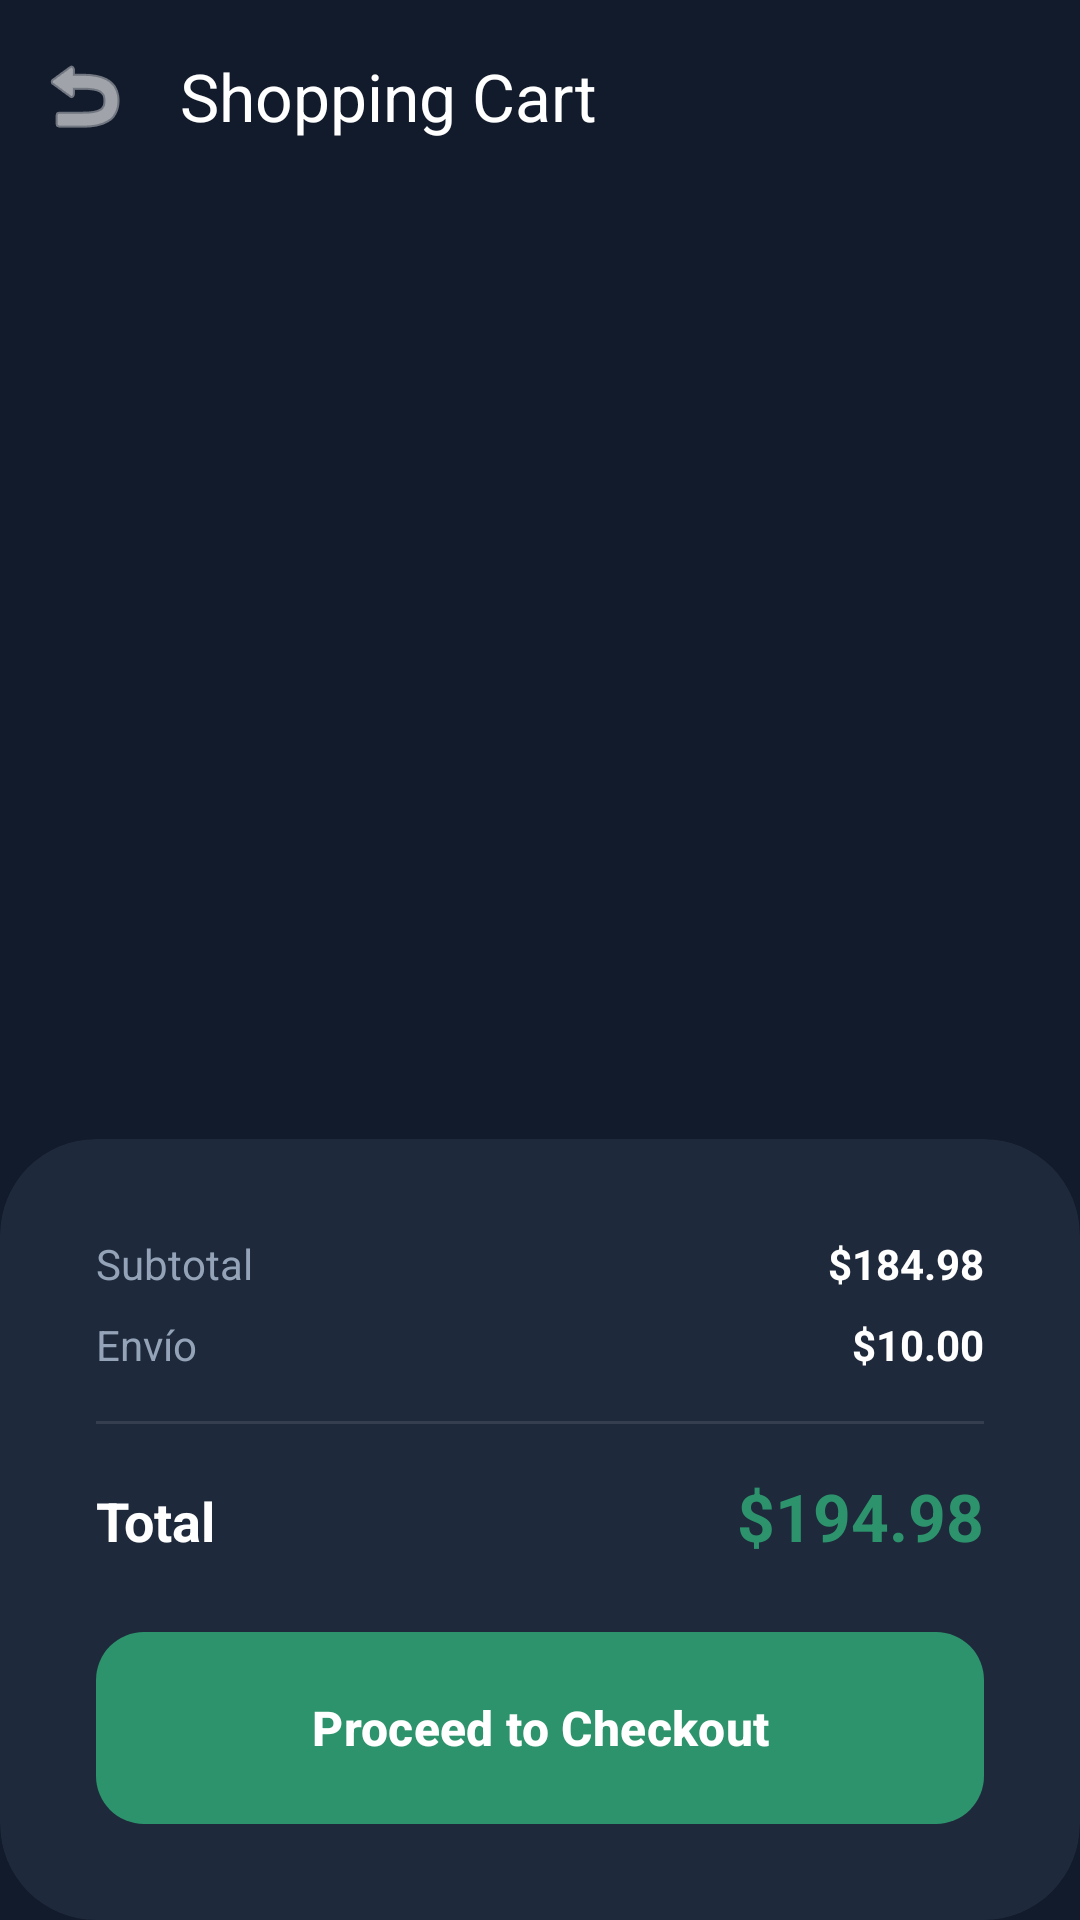

Write the Android layout XML for this screen, with the resource values it uses.
<!-- AndroidManifest.xml: application theme Theme.TuDorsalShop -->
<!-- res/layout/activity_cart.xml -->
<?xml version="1.0" encoding="utf-8"?>
<androidx.constraintlayout.widget.ConstraintLayout xmlns:android="http://schemas.android.com/apk/res/android"
    xmlns:app="http://schemas.android.com/apk/res-auto"
    xmlns:tools="http://schemas.android.com/tools"
    android:layout_width="match_parent"
    android:layout_height="match_parent"
    android:background="@color/primary_dark">

    <com.google.android.material.appbar.AppBarLayout
        android:id="@+id/appBar"
        android:layout_width="match_parent"
        android:layout_height="wrap_content"
        android:background="@color/transparent"
        app:elevation="0dp"
        app:layout_constraintTop_toTopOf="parent">

        <com.google.android.material.appbar.MaterialToolbar
            android:id="@+id/toolbar"
            android:layout_width="match_parent"
            android:layout_height="?attr/actionBarSize"
            app:navigationIcon="@android:drawable/ic_menu_revert"
            app:navigationIconTint="@color/white"
            app:title="@string/shopping_cart"
            app:titleTextColor="@color/white" />
    </com.google.android.material.appbar.AppBarLayout>

    <androidx.recyclerview.widget.RecyclerView
        android:id="@+id/rvCart"
        android:layout_width="match_parent"
        android:layout_height="0dp"
        android:clipToPadding="false"
        android:padding="16dp"
        app:layout_constraintBottom_toTopOf="@+id/checkoutCard"
        app:layout_constraintTop_toBottomOf="@id/appBar"
        tools:listitem="@layout/item_product" />

    <com.google.android.material.card.MaterialCardView
        android:id="@+id/checkoutCard"
        android:layout_width="match_parent"
        android:layout_height="wrap_content"
        app:cardBackgroundColor="@color/surface_slate"
        app:layout_constraintBottom_toBottomOf="parent"
        app:shapeAppearanceOverlay="@style/ShapeAppearance.TuDorsal.Rounded32">

        <LinearLayout
            android:layout_width="match_parent"
            android:layout_height="wrap_content"
            android:orientation="vertical"
            android:padding="32dp">

            <LinearLayout
                android:layout_width="match_parent"
                android:layout_height="wrap_content"
                android:orientation="horizontal">

                <TextView
                    android:layout_width="0dp"
                    android:layout_height="wrap_content"
                    android:layout_weight="1"
                    android:text="@string/subtotal_label"
                    android:textColor="@color/text_dimmed" />

                <TextView
                    android:id="@+id/tvSubtotal"
                    android:layout_width="wrap_content"
                    android:layout_height="wrap_content"
                    android:text="$184.98"
                    android:textColor="@color/white"
                    android:textStyle="bold" />
            </LinearLayout>

            <LinearLayout
                android:layout_width="match_parent"
                android:layout_height="wrap_content"
                android:layout_marginTop="8dp"
                android:orientation="horizontal">

                <TextView
                    android:layout_width="0dp"
                    android:layout_height="wrap_content"
                    android:layout_weight="1"
                    android:text="@string/shipping_label"
                    android:textColor="@color/text_dimmed" />

                <TextView
                    android:id="@+id/tvShipping"
                    android:layout_width="wrap_content"
                    android:layout_height="wrap_content"
                    android:text="$10.00"
                    android:textColor="@color/white"
                    android:textStyle="bold" />
            </LinearLayout>

            <View
                android:layout_width="match_parent"
                android:layout_height="1dp"
                android:layout_marginVertical="16dp"
                android:alpha="0.1"
                android:background="@color/white" />

            <LinearLayout
                android:layout_width="match_parent"
                android:layout_height="wrap_content"
                android:orientation="horizontal">

                <TextView
                    android:layout_width="0dp"
                    android:layout_height="wrap_content"
                    android:layout_weight="1"
                    android:text="@string/total_label"
                    android:textColor="@color/white"
                    android:textSize="18sp"
                    android:textStyle="bold" />

                <TextView
                    android:id="@+id/tvTotal"
                    android:layout_width="wrap_content"
                    android:layout_height="wrap_content"
                    android:text="$194.98"
                    android:textColor="@color/accent_green"
                    android:textSize="22sp"
                    android:textStyle="bold" />
            </LinearLayout>

            <com.google.android.material.button.MaterialButton
                android:id="@+id/btnCheckout"
                android:layout_width="match_parent"
                android:layout_height="64dp"
                android:layout_marginTop="24dp"
                android:text="@string/proceed_checkout"
                android:textSize="16sp"
                android:textStyle="bold" />

        </LinearLayout>
    </com.google.android.material.card.MaterialCardView>

</androidx.constraintlayout.widget.ConstraintLayout>
<!-- res/layout/item_product.xml (included above) -->
<?xml version="1.0" encoding="utf-8"?>
<com.google.android.material.card.MaterialCardView xmlns:android="http://schemas.android.com/apk/res/android"
    xmlns:app="http://schemas.android.com/apk/res-auto"
    xmlns:tools="http://schemas.android.com/tools"
    android:layout_width="match_parent"
    android:layout_height="wrap_content"
    android:layout_margin="8dp"
    app:cardBackgroundColor="@color/surface_slate"
    app:cardCornerRadius="24dp"
    app:strokeWidth="0dp">

    <androidx.constraintlayout.widget.ConstraintLayout
        android:layout_width="match_parent"
        android:layout_height="wrap_content"
        android:padding="12dp">

        <com.google.android.material.card.MaterialCardView
            android:id="@+id/discountBadge"
            android:layout_width="wrap_content"
            android:layout_height="wrap_content"
            app:cardBackgroundColor="@color/alert_coral"
            app:cardCornerRadius="12dp"
            app:layout_constraintStart_toStartOf="parent"
            app:layout_constraintTop_toTopOf="parent"
            app:strokeWidth="0dp">

            <TextView
                android:id="@+id/tvDiscount"
                android:layout_width="wrap_content"
                android:layout_height="wrap_content"
                android:paddingHorizontal="8dp"
                android:paddingVertical="4dp"
                android:text="25% OFF"
                android:textColor="@color/white"
                android:textSize="10sp"
                android:textStyle="bold" />
        </com.google.android.material.card.MaterialCardView>

        <ImageView
            android:id="@+id/ivProduct"
            android:layout_width="match_parent"
            android:layout_height="140dp"
            android:layout_marginTop="8dp"
            android:scaleType="fitCenter"
            android:src="@drawable/tudorsalshop3"
            app:layout_constraintTop_toBottomOf="@id/discountBadge" />

        <TextView
            android:id="@+id/tvTeam"
            android:layout_width="0dp"
            android:layout_height="wrap_content"
            android:layout_marginTop="12dp"
            android:ellipsize="end"
            android:maxLines="1"
            android:text="Real Madrid"
            android:textColor="@color/white"
            android:textSize="16sp"
            android:textStyle="bold"
            app:layout_constraintEnd_toStartOf="@+id/btnAdd"
            app:layout_constraintStart_toStartOf="parent"
            app:layout_constraintTop_toBottomOf="@id/ivProduct" />

        <TextView
            android:id="@+id/tvPrice"
            android:layout_width="wrap_content"
            android:layout_height="wrap_content"
            android:layout_marginTop="4dp"
            android:text="$89.99"
            android:textColor="@color/accent_green"
            android:textSize="18sp"
            android:textStyle="bold"
            app:layout_constraintStart_toStartOf="parent"
            app:layout_constraintTop_toBottomOf="@id/tvTeam" />

        <com.google.android.material.floatingactionbutton.FloatingActionButton
            android:id="@+id/btnAdd"
            android:layout_width="wrap_content"
            android:layout_height="wrap_content"
            android:layout_marginEnd="4dp"
            android:layout_marginBottom="4dp"
            android:contentDescription="@string/add_to_cart"
            android:src="@android:drawable/ic_input_add"
            app:backgroundTint="@color/accent_green"
            app:fabCustomSize="40dp"
            app:layout_constraintBottom_toBottomOf="parent"
            app:layout_constraintEnd_toEndOf="parent"
            app:tint="@color/white" />

    </androidx.constraintlayout.widget.ConstraintLayout>
</com.google.android.material.card.MaterialCardView>
<!-- resources referenced by this layout -->
<resources>
  <color name="accent_green">#2D936C</color>
  <color name="alert_coral">#F43F5E</color>
  <color name="primary_dark">#121B2B</color>
  <color name="surface_slate">#1E293B</color>
  <color name="text_dimmed">#94A3B8</color>
  <color name="transparent">#00000000</color>
  <color name="white">#FFFFFF</color>
  <string name="add_to_cart">Add to Cart</string>
  <string name="proceed_checkout">Proceed to Checkout</string>
  <string name="shipping_label">Envío</string>
  <string name="shopping_cart">Shopping Cart</string>
  <string name="subtotal_label">Subtotal</string>
  <string name="total_label">Total</string>
  <style name="ShapeAppearance.TuDorsal.Rounded32" parent="ShapeAppearance.Material3.LargeComponent">
          <item name="cornerSize">32dp</item>
      </style>
  <color name="text_bone">#F8FAFC</color>
  <style name="Widget.TuDorsal.Card" parent="Widget.Material3.CardView.Filled">
          <item name="cardBackgroundColor">@color/surface_slate</item>
          <item name="shapeAppearanceOverlay">@style/ShapeAppearance.TuDorsal.Rounded24</item>
          <item name="cardElevation">0dp</item>
      </style>
  <style name="Widget.TuDorsal.TextInputLayout" parent="Widget.Material3.TextInputLayout.OutlinedBox">
          <item name="boxStrokeColor">@color/accent_green</item>
          <item name="hintTextColor">@color/accent_green</item>
          <item name="placeholderTextColor">@color/text_dimmed</item>
          <item name="boxCornerRadiusTopStart">16dp</item>
          <item name="boxCornerRadiusTopEnd">16dp</item>
          <item name="boxCornerRadiusBottomStart">16dp</item>
          <item name="boxCornerRadiusBottomEnd">16dp</item>
          <item name="android:textColorHint">@color/text_dimmed</item>
      </style>
  <style name="Widget.TuDorsal.Button" parent="Widget.Material3.Button">
          <item name="shapeAppearanceOverlay">@style/ShapeAppearance.TuDorsal.Rounded16</item>
          <item name="backgroundTint">@color/accent_green</item>
          <item name="android:insetTop">0dp</item>
          <item name="android:insetBottom">0dp</item>
          <item name="android:textColor">@color/white</item>
      </style>
  <style name="Widget.TuDorsal.BottomNavigationView" parent="Widget.Material3.BottomNavigationView">
          <item name="backgroundTint">@color/primary_dark</item>
          <item name="itemIconTint">@color/bottom_nav_colors</item>
          <item name="itemTextColor">@color/bottom_nav_colors</item>
          <item name="itemActiveIndicatorStyle">@style/Widget.TuDorsal.Indicator</item>
      </style>
  <style name="ShapeAppearance.TuDorsal.Rounded24" parent="ShapeAppearance.Material3.MediumComponent">
          <item name="cornerSize">24dp</item>
      </style>
  <style name="ShapeAppearance.TuDorsal.Rounded16" parent="ShapeAppearance.Material3.SmallComponent">
          <item name="cornerSize">16dp</item>
      </style>
  <style name="Widget.TuDorsal.Indicator" parent="Widget.Material3.BottomNavigationView.ActiveIndicator">
          <item name="android:color">@color/accent_green</item>
      </style>
</resources>
